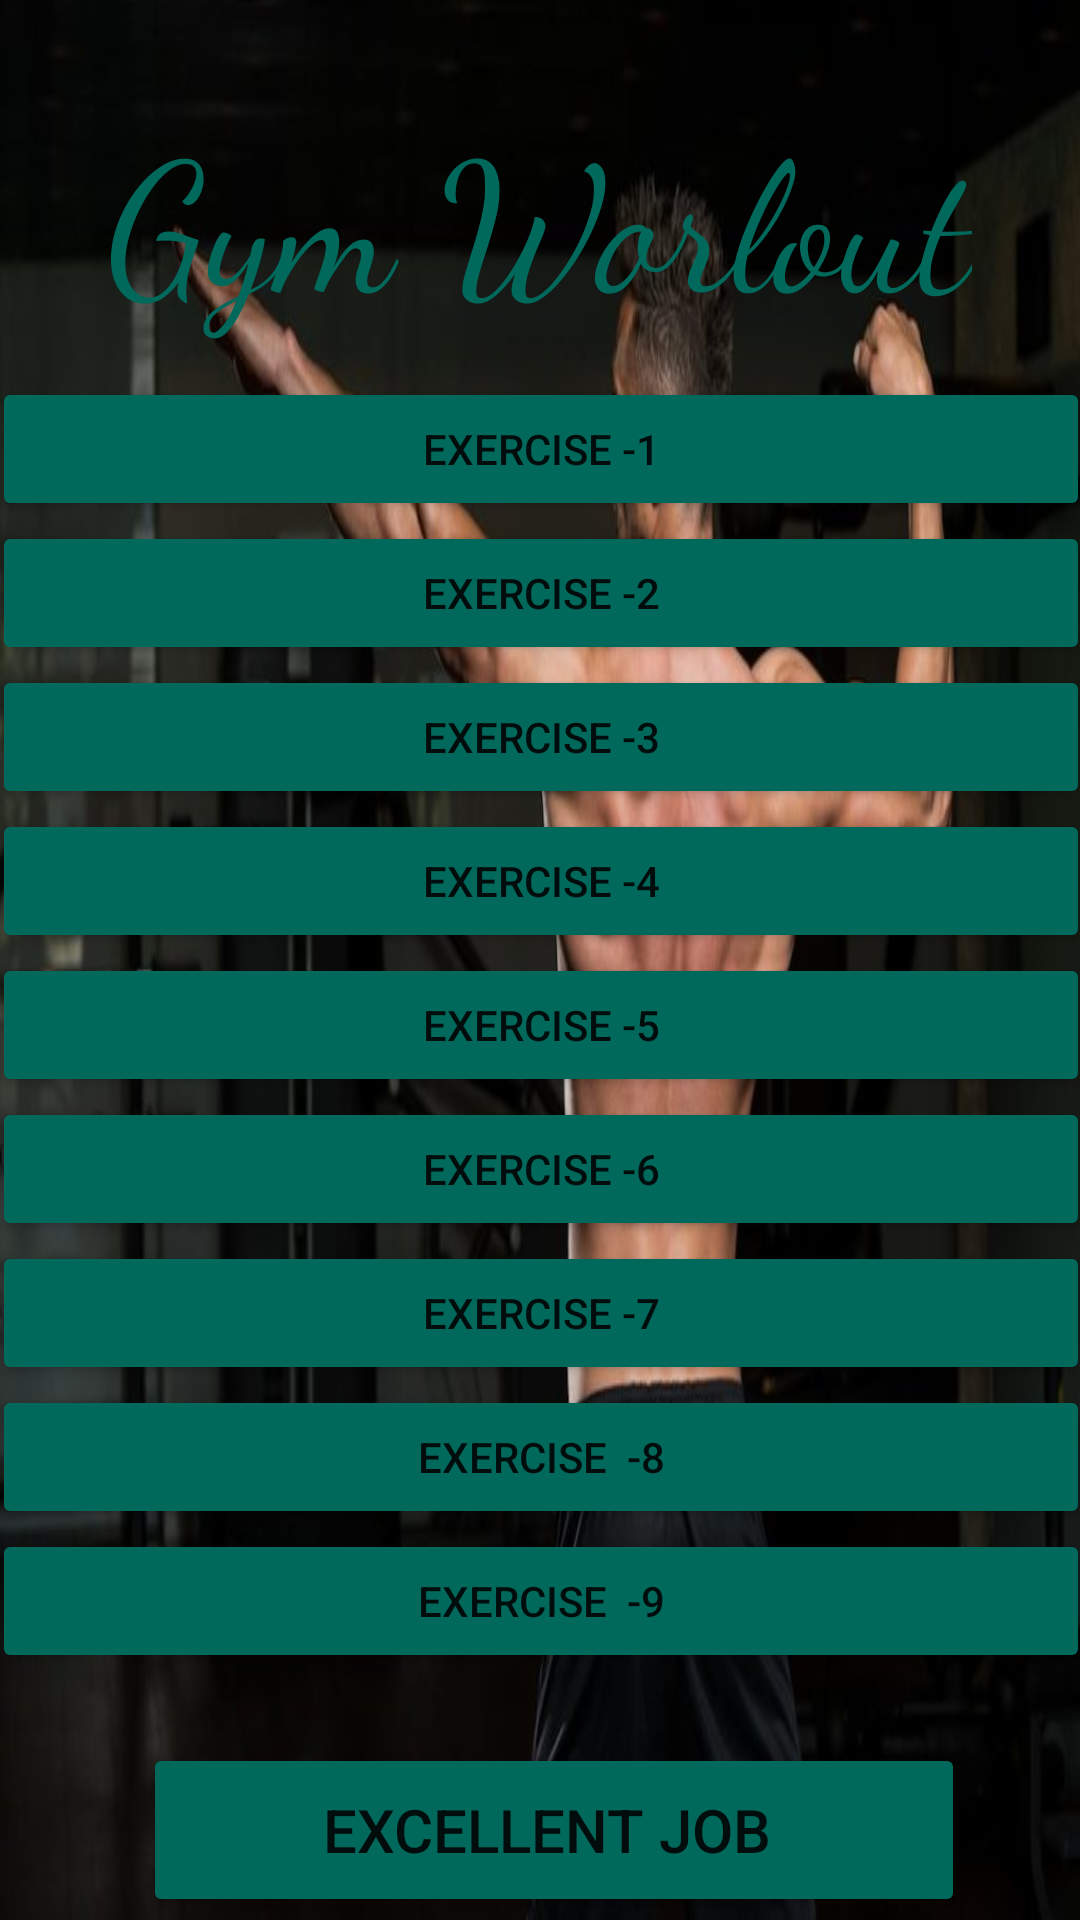

This screen was rendered from an Android layout file. Write that file and the resources it references.
<!-- AndroidManifest.xml: application theme Theme.Health_is_Wealth -->
<!-- res/layout/activity_gymworkout.xml -->
<?xml version="1.0" encoding="utf-8"?>

<androidx.constraintlayout.widget.ConstraintLayout xmlns:android="http://schemas.android.com/apk/res/android"
    xmlns:app="http://schemas.android.com/apk/res-auto"
    xmlns:tools="http://schemas.android.com/tools"
    android:layout_width="match_parent"
    android:layout_height="match_parent"
    android:alpha="1"
    android:background="@drawable/backgroundworkout"
    tools:context=".gymworkout" >

    <TextView
        android:id="@+id/textView2"
        android:layout_width="wrap_content"
        android:layout_height="wrap_content"
        android:layout_marginTop="30dp"
        android:fontFamily="cursive"
        android:text="Gym Worlout"
        android:textColor="#00695C"
        android:textSize="60sp"
        app:layout_constraintEnd_toEndOf="parent"
        app:layout_constraintHorizontal_bias="0.498"
        app:layout_constraintStart_toStartOf="parent"
        app:layout_constraintTop_toTopOf="parent" />

    <LinearLayout
        android:id="@+id/linearLayout"
        android:layout_width="366dp"
        android:layout_height="443dp"
        android:layout_marginTop="20dp"
        android:layout_marginBottom="20dp"
        android:orientation="vertical"
        app:layout_constraintBottom_toTopOf="@+id/button2"
        app:layout_constraintEnd_toEndOf="parent"
        app:layout_constraintStart_toStartOf="parent"
        app:layout_constraintTop_toBottomOf="@+id/textView2">

        <Button
            android:id="@+id/button21"
            android:layout_width="match_parent"
            android:layout_height="wrap_content"
            android:text="Exercise -1"
            app:backgroundTint="#00695C"
            app:cornerRadius="20sp" />

        <Button
            android:id="@+id/button20"
            android:layout_width="match_parent"
            android:layout_height="wrap_content"
            android:text="Exercise -2"
            app:backgroundTint="#00695C"
            app:cornerRadius="20sp" />

        <Button
            android:id="@+id/button19"
            android:layout_width="match_parent"
            android:layout_height="wrap_content"
            android:text="Exercise -3"
            app:backgroundTint="#00695C"
            app:cornerRadius="20sp" />

        <Button
            android:id="@+id/button17"
            android:layout_width="match_parent"
            android:layout_height="wrap_content"
            android:text="Exercise -4"
            app:backgroundTint="#00695C"
            app:cornerRadius="20sp" />

        <Button
            android:id="@+id/button18"
            android:layout_width="match_parent"
            android:layout_height="wrap_content"
            android:text="Exercise -5"
            app:backgroundTint="#00695C"
            app:cornerRadius="20sp" />

        <Button
            android:id="@+id/button16"
            android:layout_width="match_parent"
            android:layout_height="wrap_content"
            android:text="Exercise -6"
            app:backgroundTint="#00695C"
            app:cornerRadius="20sp" />

        <Button
            android:id="@+id/button15"
            android:layout_width="match_parent"
            android:layout_height="wrap_content"
            android:text="Exercise -7"
            app:backgroundTint="#00695C"
            app:cornerRadius="20sp" />

        <Button
            android:id="@+id/button10"
            android:layout_width="match_parent"
            android:layout_height="wrap_content"
            android:text="Exercise  -8"
            app:backgroundTint="#00695C"
            app:cornerRadius="20sp" />

        <Button
            android:id="@+id/button14"
            android:layout_width="match_parent"
            android:layout_height="wrap_content"
            android:text="Exercise  -9"
            app:backgroundTint="#00695C"
            app:cornerRadius="20sp" />

    </LinearLayout>

    <Button
        android:id="@+id/button2"
        android:layout_width="274dp"
        android:layout_height="58dp"
        android:layout_marginBottom="1dp"
        android:text="Excellent Job "
        android:textSize="20sp"
        app:backgroundTint="#00695C"
        app:cornerRadius="20sp"
        app:layout_constraintBottom_toBottomOf="parent"
        app:layout_constraintEnd_toEndOf="parent"
        app:layout_constraintHorizontal_bias="0.554"
        app:layout_constraintStart_toStartOf="parent" />

</androidx.constraintlayout.widget.ConstraintLayout>
<!-- resources referenced by this layout -->
<resources>
  <!-- drawable backgroundworkout: jpg bitmap (drawable-v24, 48580 bytes) -->
  <style name="Theme.Health_is_Wealth" parent="Theme.MaterialComponents.DayNight.DarkActionBar">
          
          <item name="colorPrimary">#00695C</item>
          <item name="colorPrimaryVariant">#00695C</item>
          <item name="colorOnPrimary">#131414</item>
          
          <item name="colorSecondary">#111312</item>
          <item name="colorSecondaryVariant">#141515</item>
          <item name="colorOnSecondary">#1F2222</item>
          
          <item name="android:statusBarColor" tools:targetApi="l">?attr/colorPrimaryVariant</item>
          
      </style>
</resources>
